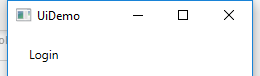
Task: Demonstrating the REFramework with UiDemo”.
Workflow: InitAllApplications

Step 1: Open Application 'UIDemo.exe  UiDemo' on the element in window 'UiDemo' (uidemo.exe)
